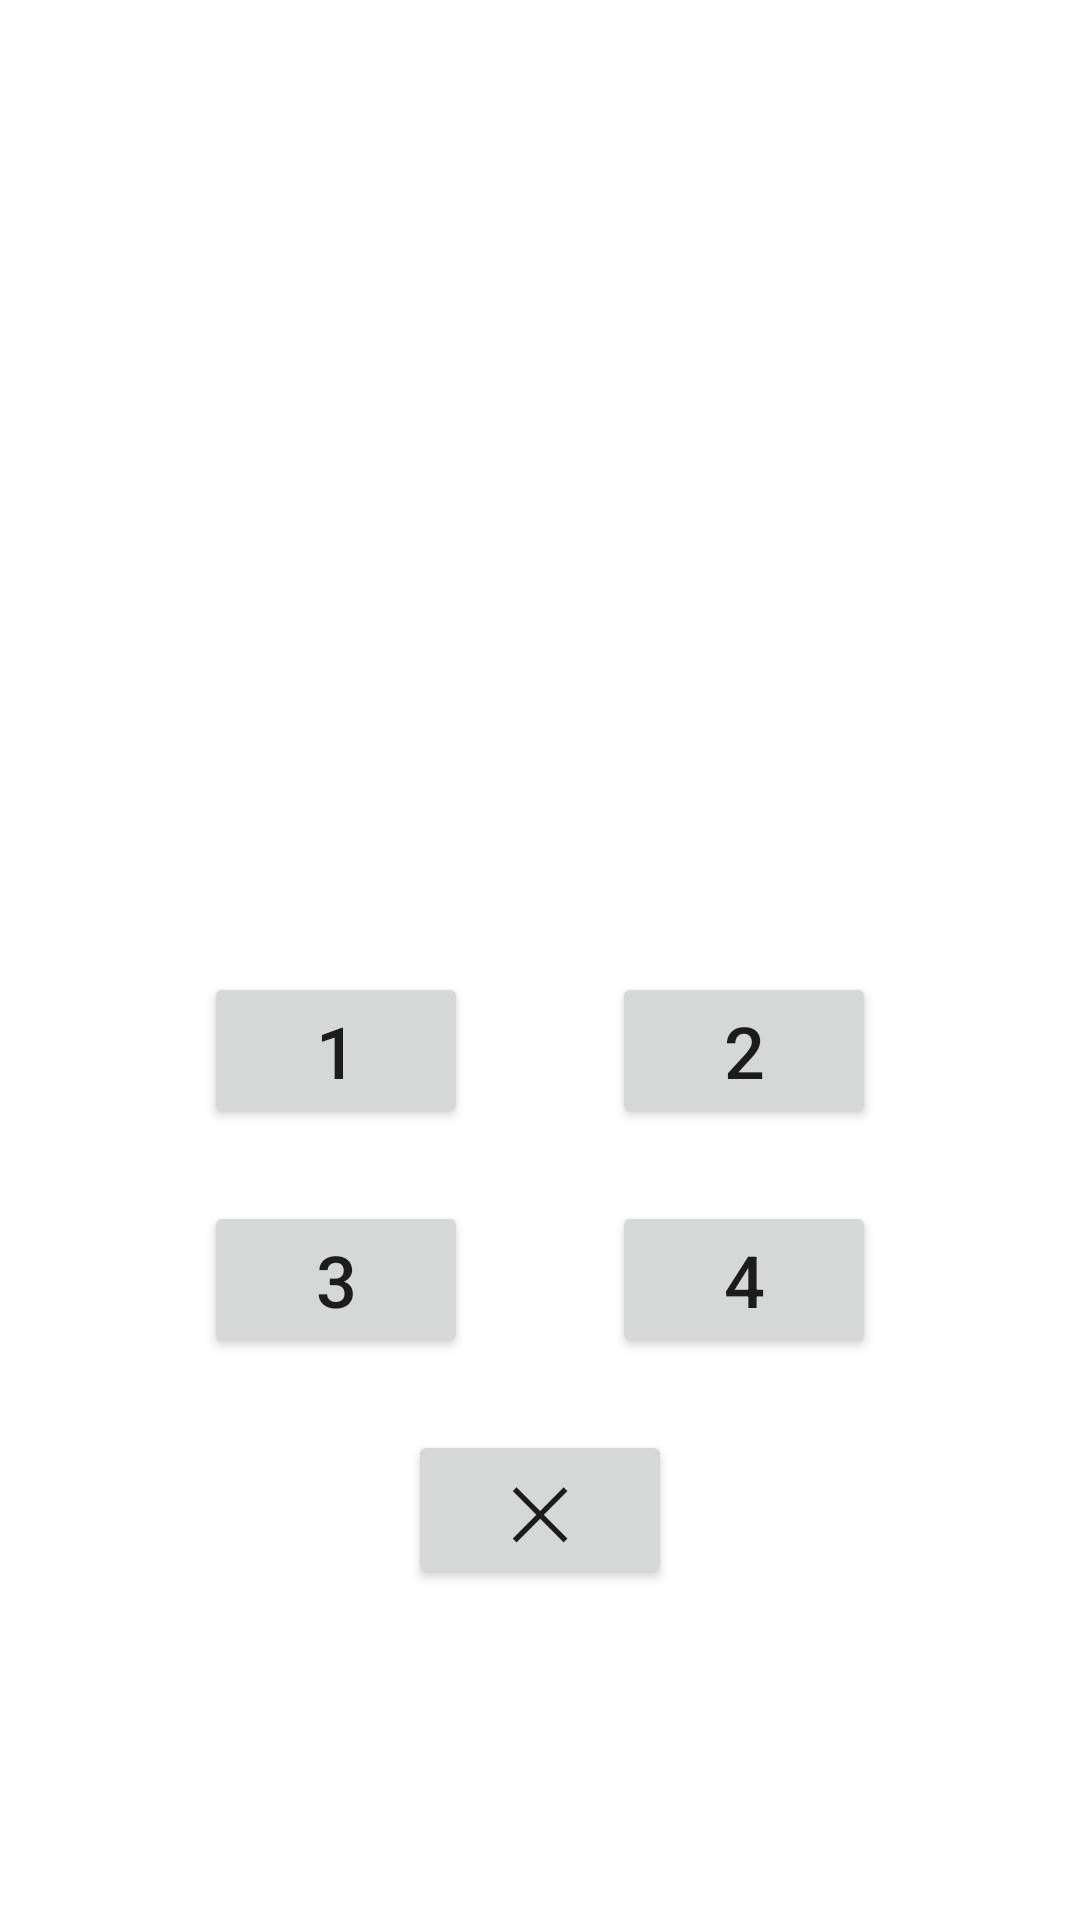

Reconstruct the res/layout file that produces this screen, plus the resources it refers to.
<!-- AndroidManifest.xml: application theme Theme.MVVM -->
<!-- res/layout/fragment_main.xml -->
<?xml version="1.0" encoding="utf-8"?>

<layout xmlns:android="http://schemas.android.com/apk/res/android"
    xmlns:app="http://schemas.android.com/apk/res-auto">

    <data>
        <variable
            name="count"
            type="Integer" />
    </data>

    <androidx.constraintlayout.widget.ConstraintLayout
        android:id="@+id/constraint_layout"
        android:layout_width="match_parent"
        android:layout_height="match_parent">

        <TextView
            android:id="@+id/tv_count"
            android:layout_width="wrap_content"
            android:layout_height="200dp"
            android:paddingTop="100dp"
            app:layout_constraintTop_toTopOf="parent"
            app:layout_constraintLeft_toLeftOf="parent"
            app:layout_constraintRight_toRightOf="parent"
            android:textSize="64sp"
            android:text="@{count.toString()}"/>

        <androidx.constraintlayout.widget.ConstraintLayout
            android:layout_width="wrap_content"
            android:layout_height="wrap_content"
            app:layout_constraintTop_toBottomOf="@id/tv_count"
            app:layout_constraintLeft_toLeftOf="parent"
            app:layout_constraintRight_toRightOf="parent"
            android:layout_marginTop="100dp">

            <Button
                android:id="@+id/bt_1"
                style="@style/buttons"
                app:layout_constraintTop_toTopOf="parent"
                app:layout_constraintLeft_toLeftOf="parent"
                app:layout_constraintRight_toLeftOf="@id/bt_2"
                android:text="@string/num1" />

            <Button
                android:id="@+id/bt_2"
                style="@style/buttons"
                app:layout_constraintTop_toTopOf="parent"
                app:layout_constraintRight_toRightOf="parent"
                app:layout_constraintLeft_toRightOf="@id/bt_1"
                android:text="@string/num2" />

            <Button
                android:id="@+id/bt_3"
                style="@style/buttons"
                app:layout_constraintTop_toBottomOf="@id/bt_1"
                app:layout_constraintLeft_toLeftOf="parent"
                app:layout_constraintRight_toLeftOf="@id/bt_4"
                android:text="@string/num3" />

            <Button
                android:id="@+id/bt_4"
                style="@style/buttons"
                app:layout_constraintTop_toBottomOf="@id/bt_2"
                app:layout_constraintRight_toRightOf="parent"
                app:layout_constraintLeft_toRightOf="@id/bt_3"
                android:text="@string/num4" />

            <Button
                android:id="@+id/bt_reset"
                style="@style/buttons"
                app:layout_constraintTop_toBottomOf="@id/bt_3"
                app:layout_constraintLeft_toLeftOf="parent"
                app:layout_constraintRight_toRightOf="parent"
                android:layout_marginTop="40dp"
                android:text="@string/reset" />

        </androidx.constraintlayout.widget.ConstraintLayout>


    </androidx.constraintlayout.widget.ConstraintLayout>
</layout>
<!-- resources referenced by this layout -->
<resources>
  <string name="num1">1</string>
  <string name="num2">2</string>
  <string name="num3">3</string>
  <string name="num4">4</string>
  <string name="reset">✕</string>
  <style name="buttons">
          <item name="android:layout_height">wrap_content</item>
          <item name="android:layout_width">wrap_content</item>
          <item name="android:layout_margin">24dp</item>
          <item name="android:textSize">24sp</item>
      </style>
  <style name="Theme.MVVM" parent="Theme.MaterialComponents.DayNight.DarkActionBar">
          
          <item name="colorPrimary">@color/purple_500</item>
          <item name="colorPrimaryVariant">@color/purple_700</item>
          <item name="colorOnPrimary">@color/white</item>
          
          <item name="colorSecondary">@color/teal_200</item>
          <item name="colorSecondaryVariant">@color/teal_700</item>
          <item name="colorOnSecondary">@color/black</item>
          
          <item name="android:statusBarColor" tools:targetApi="l">?attr/colorPrimaryVariant</item>
          
      </style>
  <!-- not gathered from this repository: default colours our renderer supplied (Android Studio template values) -->
  <color name="purple_500">#FF6200EE</color>
  <color name="purple_700">#FF3700B3</color>
  <color name="teal_200">#FF03DAC5</color>
  <color name="teal_700">#FF018786</color>
  <color name="black">#FF000000</color>
  <color name="white">#FFFFFFFF</color>
</resources>
